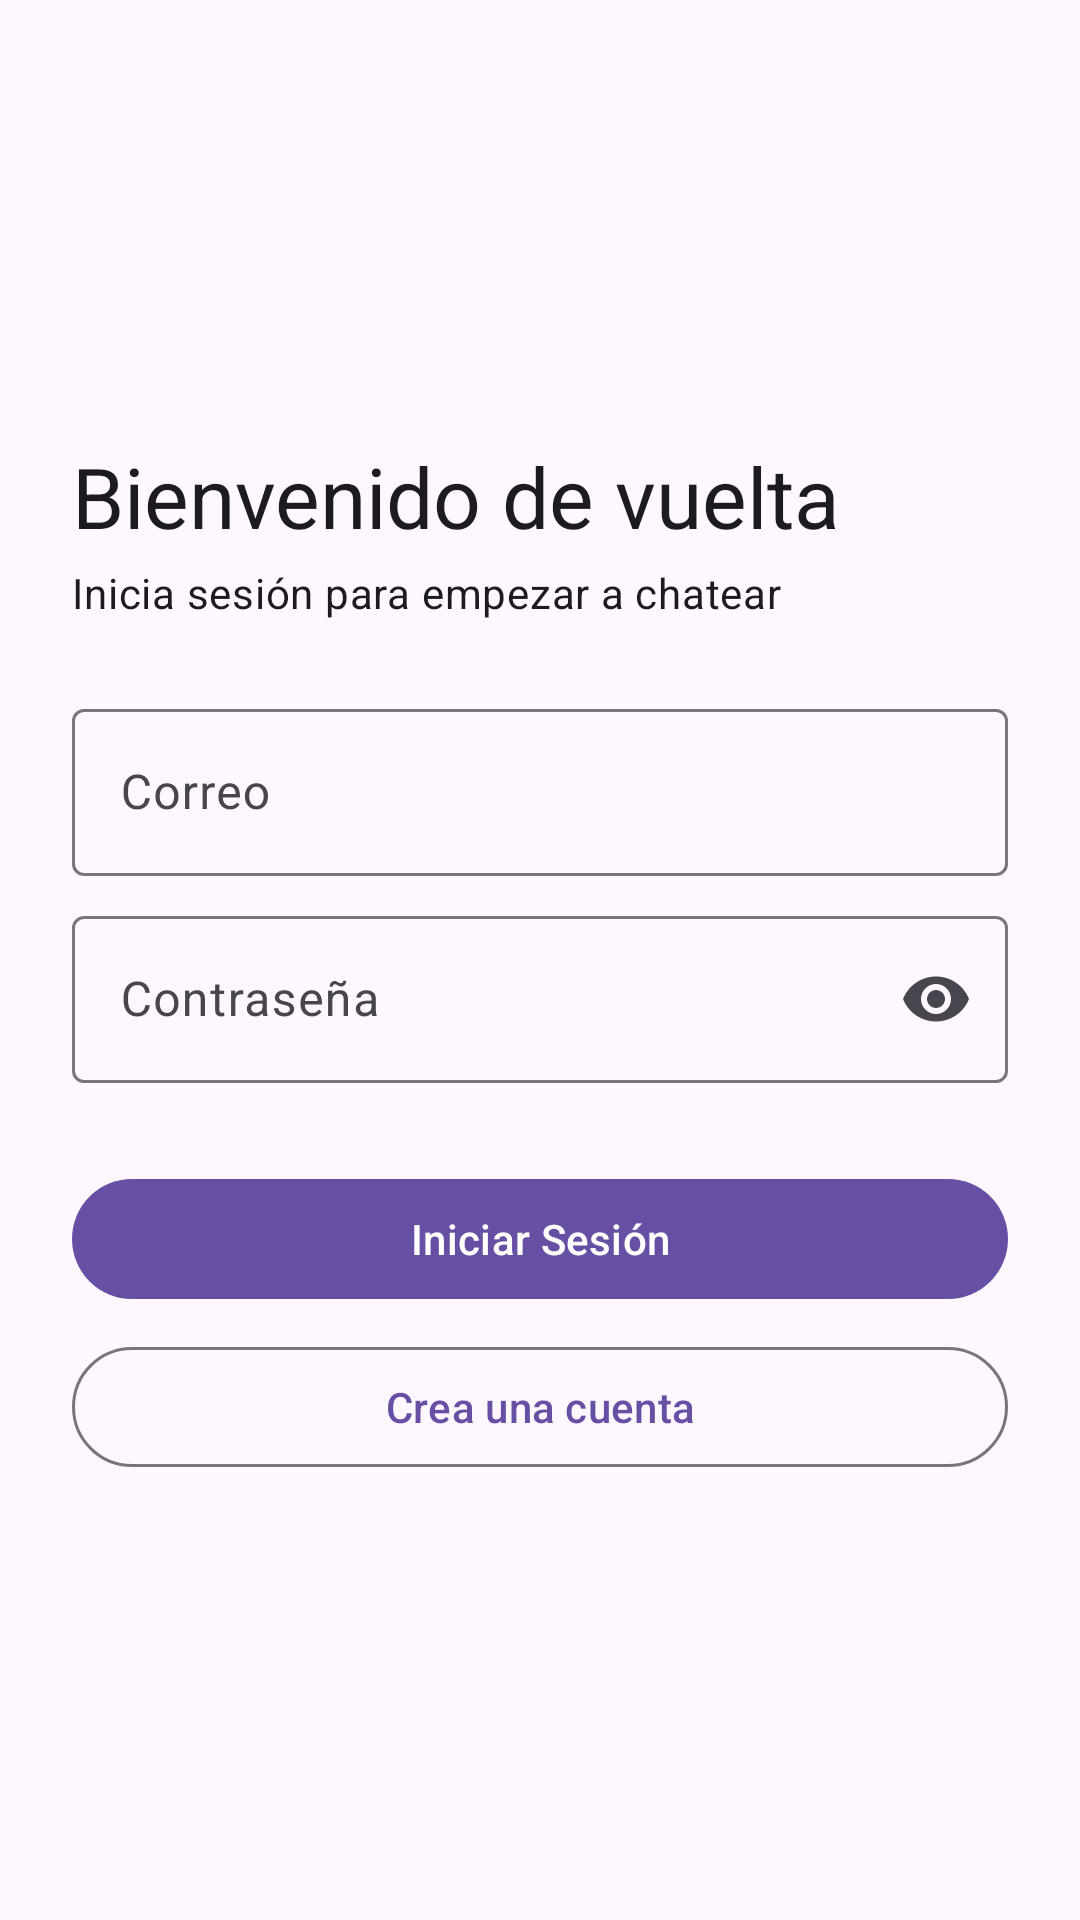

This screen was rendered from an Android layout file. Write that file and the resources it references.
<!-- AndroidManifest.xml: application theme Theme.ChatFirebase -->
<!-- res/layout/activity_login.xml -->
<?xml version="1.0" encoding="utf-8"?>
<ScrollView xmlns:android="http://schemas.android.com/apk/res/android"
    xmlns:app="http://schemas.android.com/apk/res-auto"
    xmlns:tools="http://schemas.android.com/tools"
    android:id="@+id/main"
    android:layout_width="match_parent"
    android:layout_height="match_parent"
    android:fillViewport="true"
    tools:context=".ui.auth.LoginActivity">

    <LinearLayout
        android:layout_width="match_parent"
        android:layout_height="wrap_content"
        android:gravity="center_vertical"
        android:orientation="vertical"
        android:padding="24dp">

        <TextView
            android:layout_width="wrap_content"
            android:layout_height="wrap_content"
            android:layout_marginBottom="4dp"
            android:text="@string/login_title"
            android:textAppearance="?attr/textAppearanceHeadlineMedium" />

        <TextView
            android:layout_width="wrap_content"
            android:layout_height="wrap_content"
            android:layout_marginBottom="24dp"
            android:text="@string/login_subtitle"
            android:textAppearance="?attr/textAppearanceBodyMedium" />

        <com.google.android.material.textfield.TextInputLayout
            android:id="@+id/email_layout"
            android:layout_width="match_parent"
            android:layout_height="wrap_content"
            android:hint="@string/hint_email">

            <com.google.android.material.textfield.TextInputEditText
                android:id="@+id/email_input"
                android:layout_width="match_parent"
                android:layout_height="wrap_content"
                android:autofillHints="emailAddress"
                android:inputType="textEmailAddress" />
        </com.google.android.material.textfield.TextInputLayout>

        <com.google.android.material.textfield.TextInputLayout
            android:id="@+id/password_layout"
            android:layout_width="match_parent"
            android:layout_height="wrap_content"
            android:layout_marginTop="8dp"
            android:hint="@string/hint_password"
            app:endIconMode="password_toggle">

            <com.google.android.material.textfield.TextInputEditText
                android:id="@+id/password_input"
                android:layout_width="match_parent"
                android:layout_height="wrap_content"
                android:autofillHints="password"
                android:imeOptions="actionDone"
                android:inputType="textPassword" />
        </com.google.android.material.textfield.TextInputLayout>

        <com.google.android.material.progressindicator.LinearProgressIndicator
            android:id="@+id/progress"
            android:layout_width="match_parent"
            android:layout_height="wrap_content"
            android:layout_marginTop="16dp"
            android:indeterminate="true"
            android:visibility="invisible" />

        <com.google.android.material.button.MaterialButton
            android:id="@+id/login_button"
            android:layout_width="match_parent"
            android:layout_height="wrap_content"
            android:layout_marginTop="8dp"
            android:text="@string/action_login" />

        <com.google.android.material.button.MaterialButton
            android:id="@+id/go_to_register_button"
            style="?attr/materialButtonOutlinedStyle"
            android:layout_width="match_parent"
            android:layout_height="wrap_content"
            android:layout_marginTop="8dp"
            android:text="@string/action_go_to_register" />
    </LinearLayout>
</ScrollView>
<!-- resources referenced by this layout -->
<resources>
  <string name="action_go_to_register">Crea una cuenta</string>
  <string name="action_login">Iniciar Sesión</string>
  <string name="hint_email">Correo</string>
  <string name="hint_password">Contraseña</string>
  <string name="login_subtitle">Inicia sesión para empezar a chatear</string>
  <string name="login_title">Bienvenido de vuelta</string>
  <style name="Theme.ChatFirebase" parent="Base.Theme.ChatFirebase" />
  <style name="Base.Theme.ChatFirebase" parent="Theme.Material3.DayNight.NoActionBar">
          
          
      </style>
</resources>
